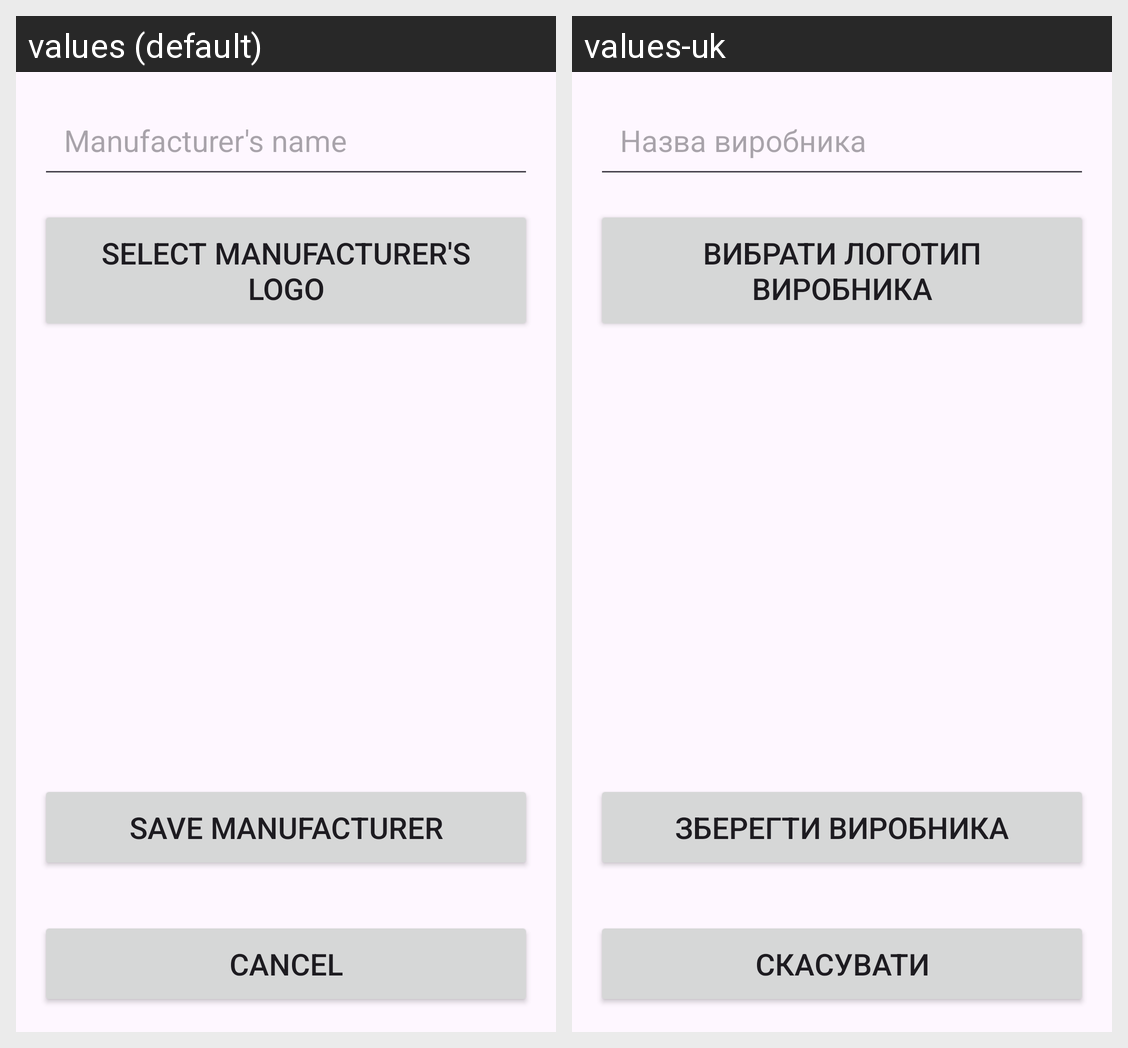

Translations of the strings shown on this Android screen, per locale in the grid:
Android screen res/layout/fragment_add_manufacturer.xml rendered under 2 locales, left to right: values (default), values-uk. Device: Nexus 5 (rendered at 1080×1920; each locale shown at half size, 540×960, under a caption strip naming it); theme Theme.MobilePartsShopStaff.
Strings drawn on this screen, with the default value and each locale's value (text and hints the layout hard-codes, and strings that could not be matched under every locale, appear in the picture but are not listed):

hint_manufacturer_name
  values: Manufacturer's name
  values-uk: Назва виробника

select_manufacturer_logo
  values: Select manufacturer's logo
  values-uk: Вибрати логотип виробника

save_manufacturer
  values: Save manufacturer
  values-uk: Зберегти виробника

cancel
  values: Cancel
  values-uk: Скасувати
